Run: headless pygame with SDL's dummy video driver; simulated clock (each Clock.tick advances the game by its frame time, no real sleeping); random seed 0; keys injected as events and as key.get_pressed() state; no mouse input.
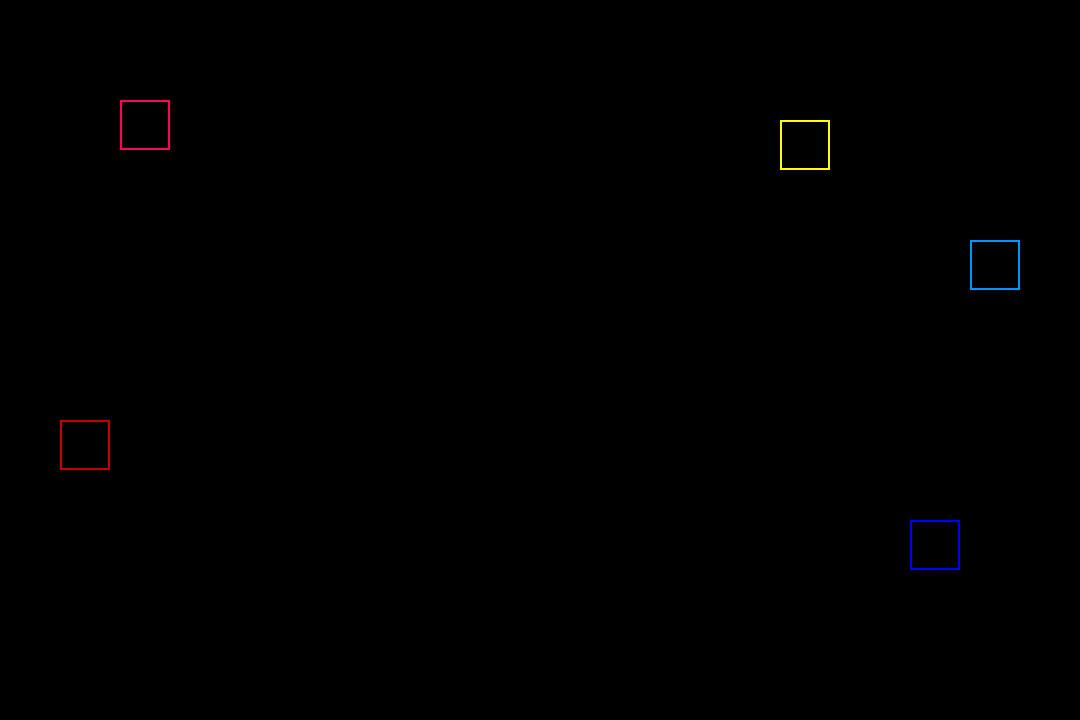
Frame 1 of 4 · flips 1–60 · no input
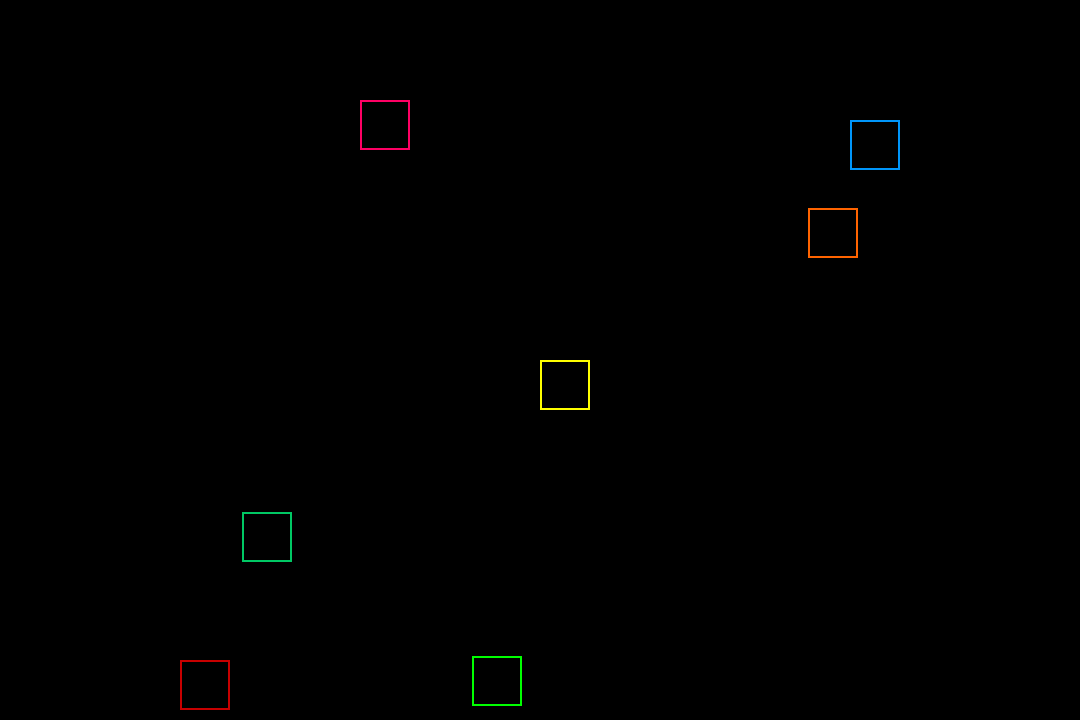
Frame 2 of 4 · flips 61–180 · tapped SPACE, RETURN · held RIGHT (→), D
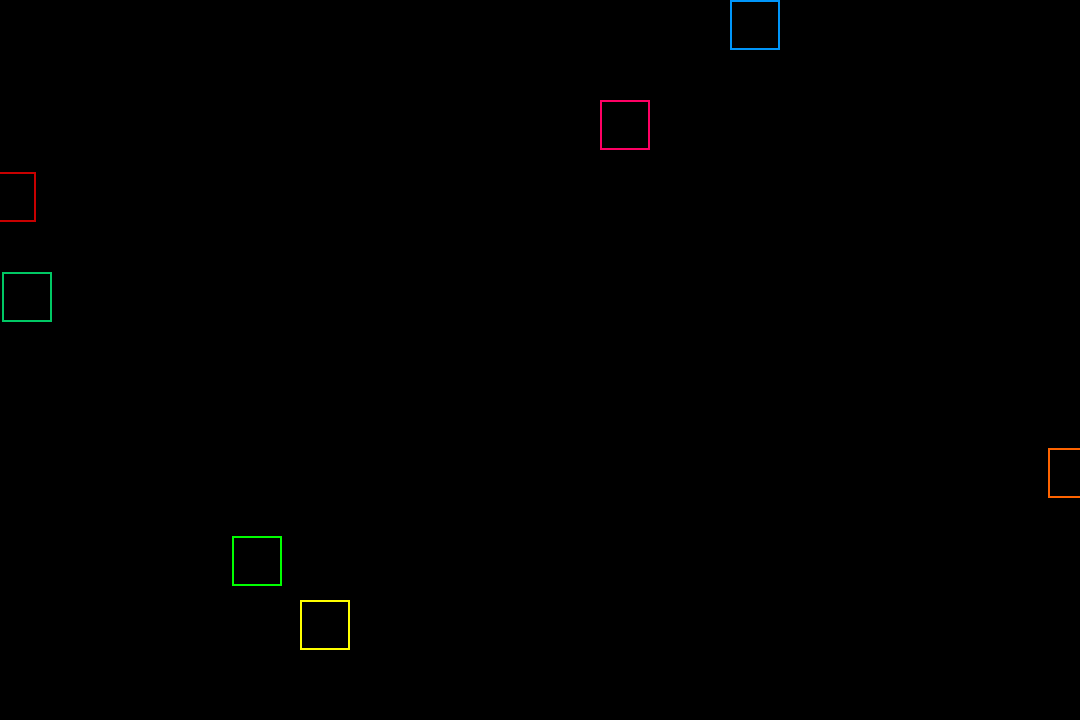
Frame 3 of 4 · flips 181–300 · held DOWN (↓), S
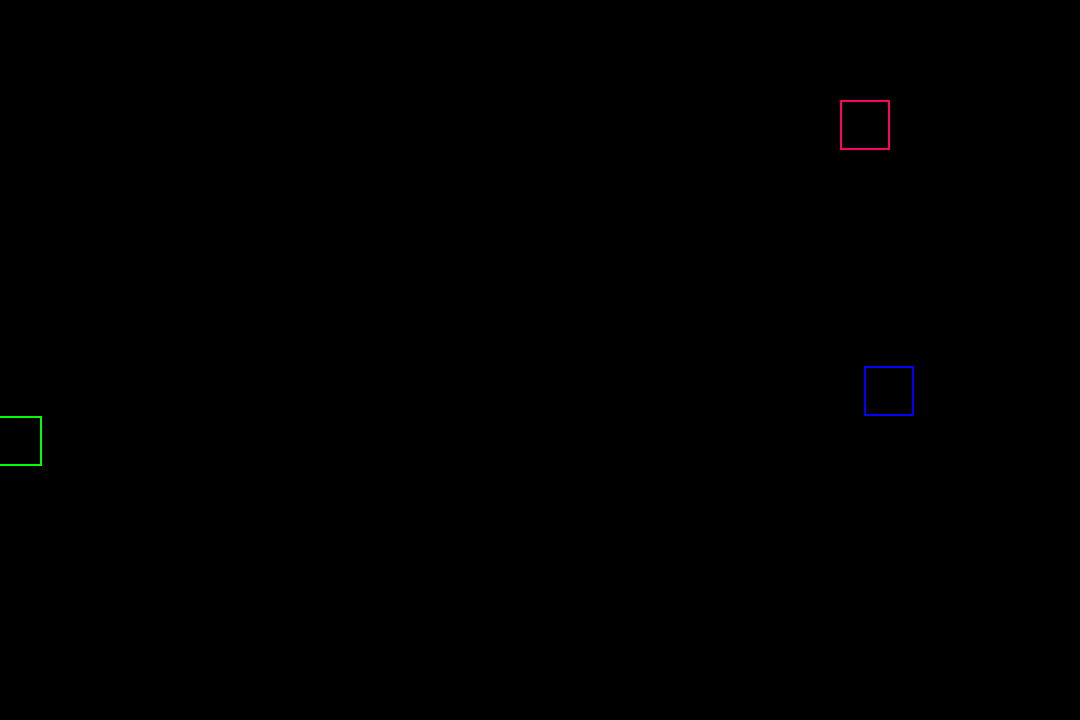
Frame 4 of 4 · flips 301–420 · held LEFT (←), A, UP (↑), W

The pygame program that drew these frames:

import pygame
import random

pygame.init()

WIDTH = 1080
HEIGHT = 720
screen = pygame.display.set_mode((WIDTH,HEIGHT))

"""----------------------- S P A W N I N G  M A N A G E M E N T ----------------------------"""

xrAbricot = int(random.choice([200,400,600,800]))
yrAbricot = 0
xrBanane = int(random.choice([300,500,700,900]))
yrBanane = 0

xrFigue = 0 
yrFigue = int(random.choice([100,400,600]))
xrFraise = 0
yrFraise = int(random.choice([200,300,500]))

xrMangue = int(random.choice([200,400,600,800]))
yrMangue = 670
xrOrange = int(random.choice([300,500,700,900]))
yrOrange = 670

xrPasteque = 1030
yrPasteque = int(random.choice([100,400,600]))
xrPoire = 1030
yrPoire = int(random.choice([200,300,500]))

"""------------------- R E C T   I N I T A L I Z A T I O N -------------------------"""

abricot = pygame.Rect(xrAbricot,yrAbricot,50,50)
banane = pygame.Rect(xrBanane,yrBanane,50,50)
figue = pygame.Rect(xrFigue,yrFigue,50,50)
fraise = pygame.Rect(xrFraise,yrFraise,50,50)
mangue = pygame.Rect(xrMangue,yrMangue,50,50)
orange = pygame.Rect(xrOrange,yrOrange,50,50)
pasteque = pygame.Rect(xrPasteque,yrPasteque,50,50)
poire = pygame.Rect(xrPoire,yrPoire,50,50)

colliders = [abricot,banane,figue,fraise,mangue,orange,pasteque,poire]

xRandom = 0
yRandom = 0

"""---------------------------- M O V E M E N T  M A N A G E M E N T --------------------------------"""

xAbricot = -2
yAbricot = -2
xBanane = -2
yBanane = 2
xFigue = 2
yFigue = 0
xFraise = 1
yFraise = 2
xMangue = 2
yMangue = 2
xOrange = 2
yOrange = 1
xPasteque = -2
yPasteque = 2
xPoire = -1
yPoire = -1

"""------------------------------------ G A M E  L O O P ------------------------------------------"""


running = True
while running:

    for event in pygame.event.get():
        if event.type == pygame.QUIT:
            running = False

    xRandom = 0
    yRandom = 0

    screen.fill((0,0,0))
    
    """---------------------------- C O N T A C T  M A N A G E M E N T --------------------------------"""

    if abricot.collidelist([banane,figue,fraise,mangue,orange,pasteque,poire]) != -1:
        print("CONTACT TOP")
        xAbricot = -xAbricot
        yAbricot = -yAbricot
    
    if banane.collidelist([abricot,figue,fraise,mangue,orange,pasteque,poire]) != -1:
        print("CONTACT TOP")
        xBanane = -xBanane
        yBanane = -yBanane
    
    if figue.collidelist([abricot,banane,fraise,mangue,orange,pasteque,poire]) != -1:
        print("CONTACT LEFT")
        xFigue = -xFigue
        yFigue = -yFigue

    if fraise.collidelist([abricot,banane,figue,mangue,orange,pasteque,poire]) != -1:
        print("CONTACT LEFT")
        xFraise = -xFraise
        yFraise = -yFraise

    if mangue.collidelist([abricot,banane,figue,fraise,orange,pasteque,poire]) != -1:
        print("CONTACT DOWN")
        xMangue = -xMangue
        yMangue = -yMangue

    if orange.collidelist([abricot,banane,figue,fraise,mangue,pasteque,poire]) != -1:
        print("CONTACT DOWN")
        xOrange = -xOrange
        yOrange = -yOrange

    if pasteque.collidelist([abricot,banane,figue,fraise,mangue,orange,poire]) != -1:
        print("CONTACT RIGHT")
        xPasteque = -xPasteque
        yPasteque = -yPasteque
        
    if poire.collidelist([abricot,banane,figue,fraise,mangue,orange,pasteque]) != -1:
        print("CONTACT RIGHT")
        xPoire = -xPoire
        yPoire = -yPoire
    
    print(xrAbricot)

    """---------------------------- M O V E M E N T S --------------------------------"""


    

    abricot.move_ip(xAbricot,yAbricot)
    banane.move_ip(xBanane,yBanane)
    figue.move_ip(xFigue,yFigue)
    fraise.move_ip(xFraise,yFraise)
    mangue.move_ip(xMangue,yMangue)
    orange.move_ip(xOrange,yOrange)
    pasteque.move_ip(xPasteque,yPasteque)
    poire.move_ip(xPoire,yPoire)

    """---------------------------- D I S P L A Y --------------------------------"""


    pygame.draw.rect(screen,(255,100,0),abricot,2)
    pygame.draw.rect(screen,(255,255,0),banane,2)
    pygame.draw.rect(screen,(255,0,100),figue,2)
    pygame.draw.rect(screen,(200,0,0),fraise,2)
    pygame.draw.rect(screen,(0,200,100),mangue,2)
    pygame.draw.rect(screen,(0,255,0),orange,2)
    pygame.draw.rect(screen,(0,0,255),pasteque,2)
    pygame.draw.rect(screen,(0,150,250),poire,2)
    
    if abricot.x > 1230 or abricot.y > 870 or abricot.x < -150 or abricot.y < -150:
        abricot.x = int(random.choice([200,400,600,800]))
        abricot.y = 0
        xAbricot = -xAbricot
        yAbricot = -yAbricot
    if banane.x > 1230 or banane.y > 870 or banane.x < -150 or banane.y < -150:
        banane.x = int(random.choice([300,500,700,900]))
        banane.y = 0
        xBanane = -xBanane
        yBanane = -yBanane
    if figue.x > 1230 or figue.y > 870 or figue.x < -150 or figue.y < -150:
        figue.x = 0
        figue.y = int(random.choice([100,400,600]))
        xFigue = -xFigue
        yFigue = -yFigue
    if fraise.x > 1230 or fraise.y > 870 or fraise.x < -150 or fraise.y < -150:
        fraise.x = 0
        fraise.y = int(random.choice([200,300,500]))
        xFraise = -xFraise
        yFraise = -yFraise
    if mangue.x > 1230 or mangue.y > 870 or mangue.x < -150 or mangue.y < -150:
        mangue.x = int(random.choice([200,400,600,800]))
        mangue.y = 670
        xMangue = -xMangue
        yMangue = -yMangue
    if orange.x > 1230 or orange.y > 870 or orange.x < -150 or orange.y < -150:
        orange.x =  int(random.choice([300,500,700,900]))
        orange.y = 670
        xOrange = -xOrange
        yOrange = -yOrange
    if pasteque.x > 1230 or pasteque.y > 870 or pasteque.x < -150 or pasteque.y < -150:
        pasteque.x = 1030
        pasteque.y = int(random.choice([200,300,500]))
        xPasteque = -xPasteque
        yPasteque = -yPasteque
    if poire.x > 1230 or poire.y > 870 or poire.x < -150 or poire.y < -150:
        poire.x = 1030
        poire.y = int(random.choice([100,400,600]))
        xPoire = -xPoire
        yPoire = -yPoire
    
    clock = pygame.time.Clock()
    clock.tick(60)

    pygame.display.update()

pygame.quit()
